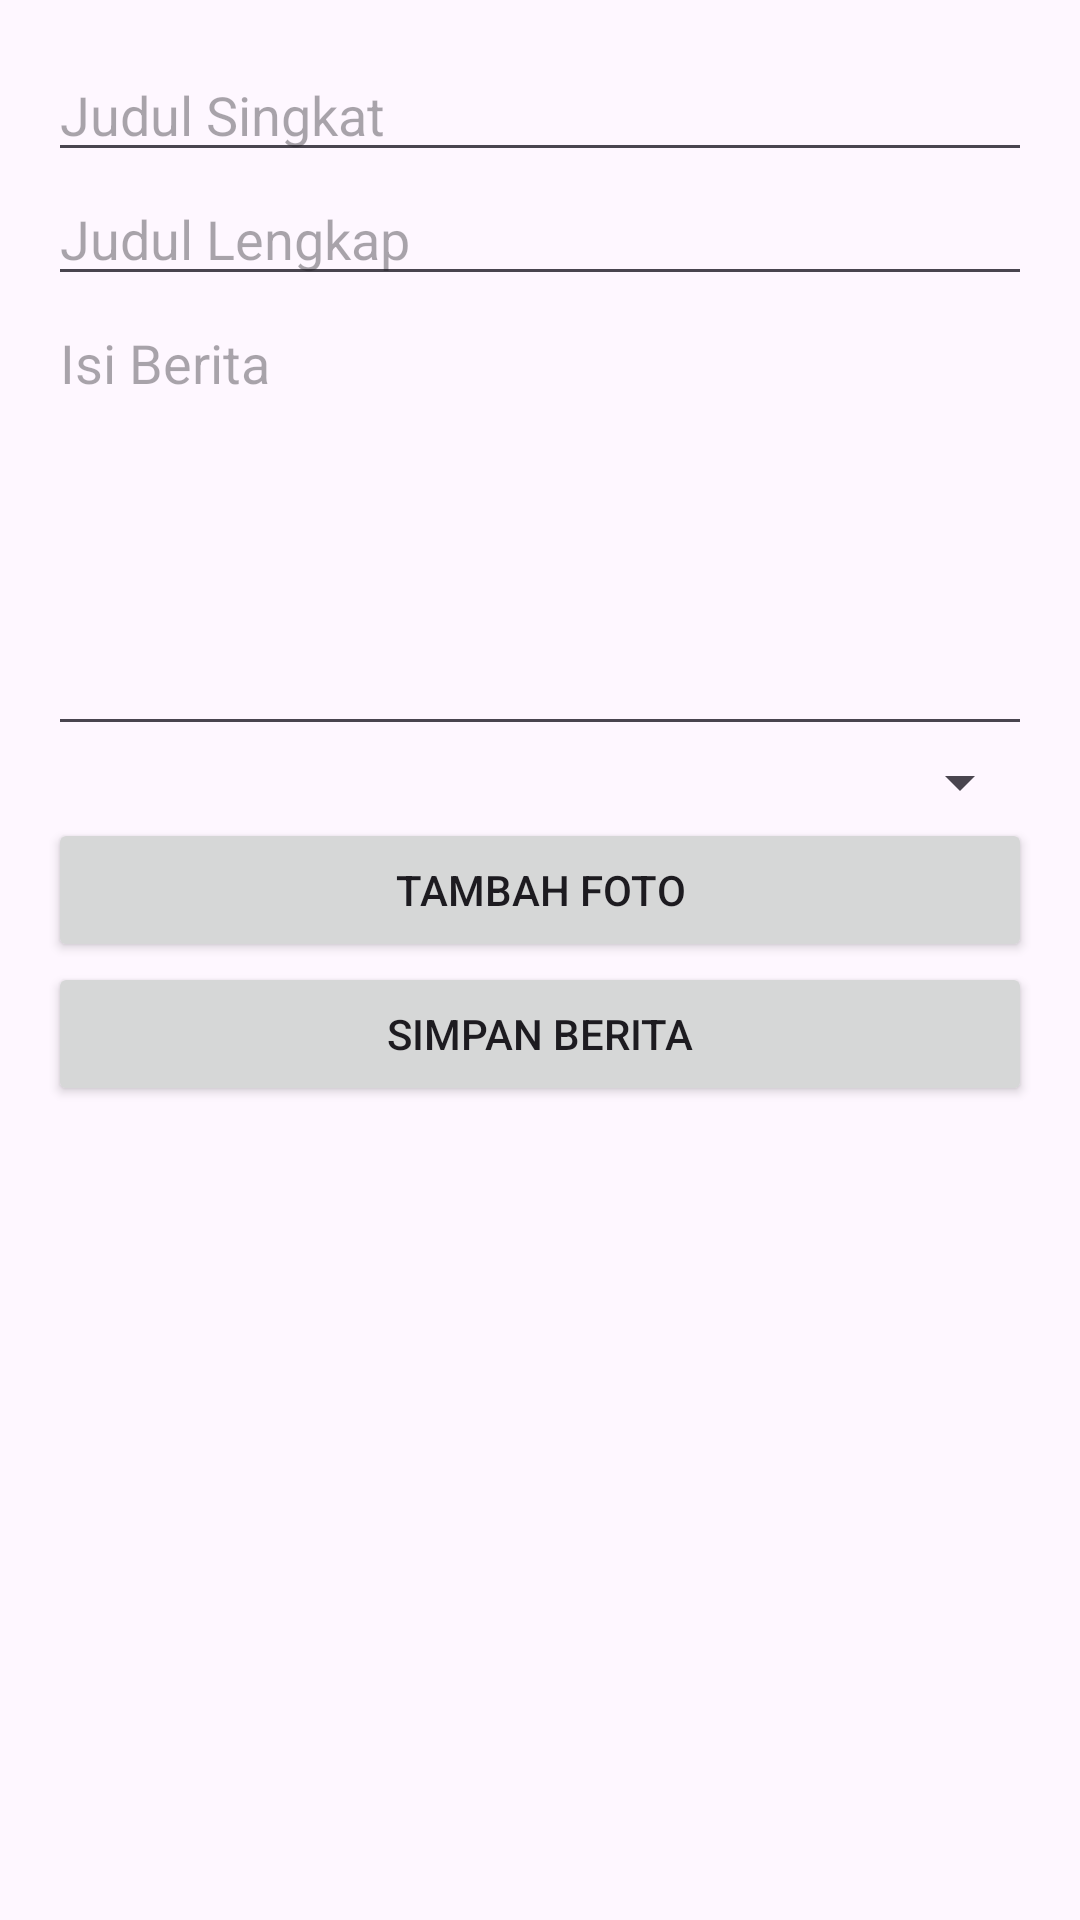

Here is an Android app screen rendered from its layout file. Give the layout XML and the strings, colors and styles it references.
<!-- AndroidManifest.xml: application theme Theme.Apkjurnalsmkcbt1 -->
<!-- res/layout/fragment_admin_fitur_tambah_berita.xml -->
<ScrollView xmlns:android="http://schemas.android.com/apk/res/android"
    android:layout_width="match_parent"
    android:layout_height="match_parent">

    <LinearLayout
        android:orientation="vertical"
        android:padding="16dp"
        android:layout_width="match_parent"
        android:layout_height="wrap_content">

        <EditText
            android:id="@+id/etJudulSingkat"
            android:hint="Judul Singkat"
            android:layout_width="match_parent"
            android:layout_height="wrap_content"/>

        <EditText
            android:id="@+id/etJudulLengkap"
            android:hint="Judul Lengkap"
            android:layout_width="match_parent"
            android:layout_height="wrap_content"/>

        <EditText
            android:id="@+id/etIsi"
            android:hint="Isi Berita"
            android:layout_width="match_parent"
            android:layout_height="150dp"
            android:gravity="top"
            android:inputType="textMultiLine"/>

        <Spinner
            android:id="@+id/spinnerKategori"
            android:layout_width="match_parent"
            android:layout_height="wrap_content"/>

        <Button
            android:id="@+id/btnUploadFoto"
            android:text="Tambah Foto"
            android:layout_width="match_parent"
            android:layout_height="wrap_content"/>

        <LinearLayout
            android:id="@+id/linearFoto"
            android:orientation="horizontal"
            android:layout_width="match_parent"
            android:layout_height="wrap_content"/>

        <Button
            android:id="@+id/btnSimpan"
            android:text="Simpan Berita"
            android:layout_width="match_parent"
            android:layout_height="wrap_content"/>
    </LinearLayout>
</ScrollView>
<!-- resources referenced by this layout -->
<resources>
  <style name="Theme.Apkjurnalsmkcbt1" parent="Base.Theme.Apkjurnalsmkcbt1" />
  <style name="Base.Theme.Apkjurnalsmkcbt1" parent="Theme.Material3.DayNight.NoActionBar">
          
          
      </style>
</resources>
